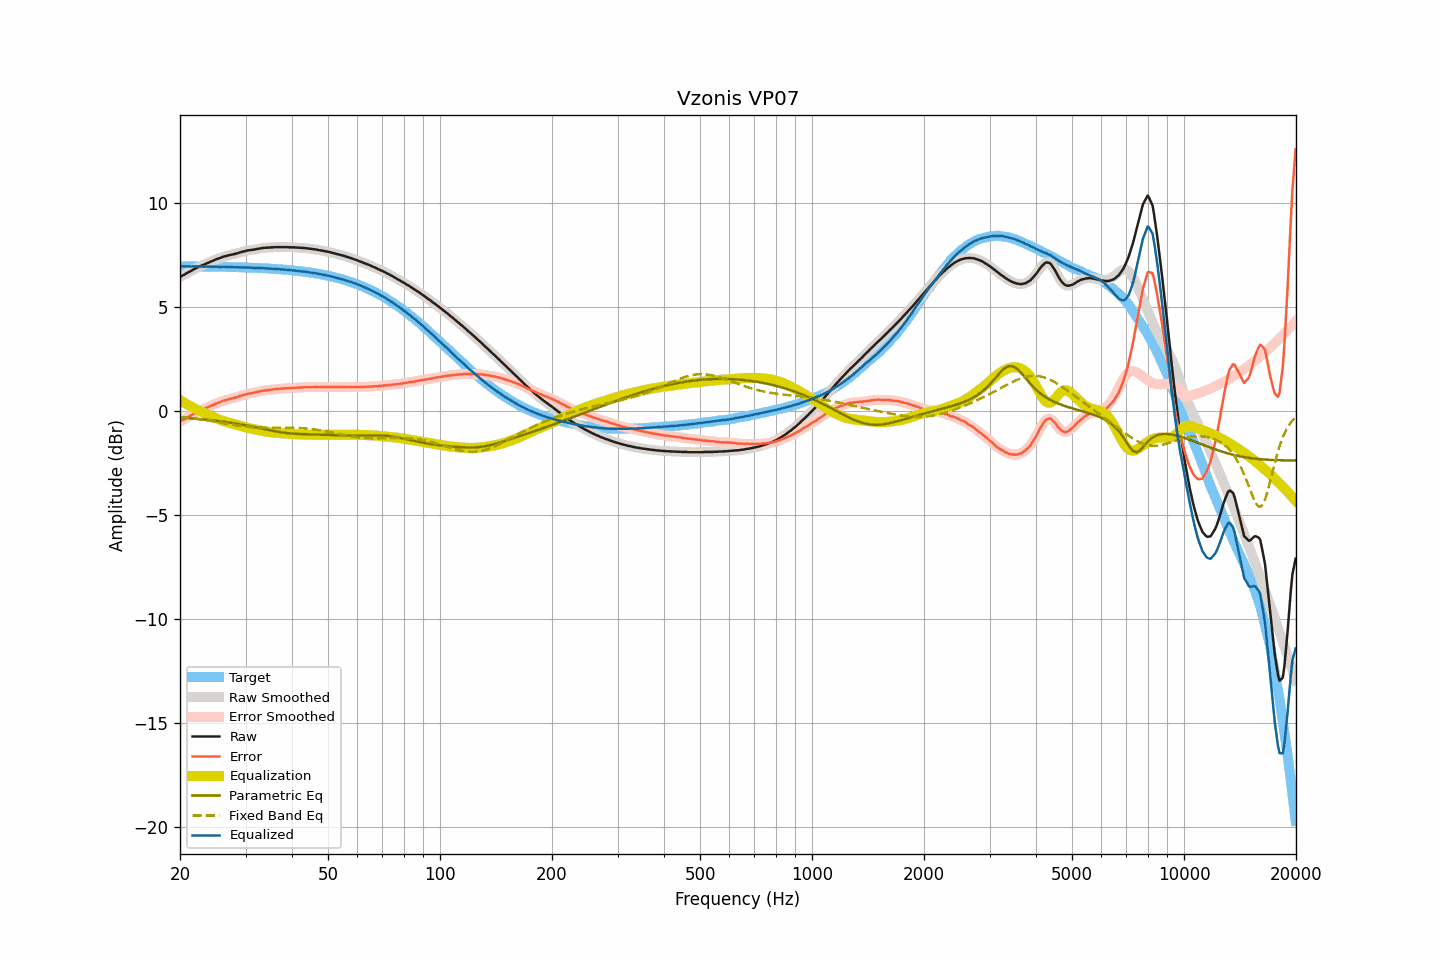

The file beside this chart, header and first rows:
frequency, raw, smoothed, error, error_smoothed, equalization, parametric_eq, fixed_band_eq, equalized_raw, equalized_smoothed, target
20.00, 6.44, 6.44, -0.52, -0.52, 0.52, -0.31, -0.28, 6.96, 6.96, 6.95
20.20, 6.49, 6.48, -0.47, -0.47, 0.47, -0.32, -0.29, 6.96, 6.96, 6.95
20.40, 6.53, 6.53, -0.43, -0.42, 0.42, -0.32, -0.30, 6.95, 6.95, 6.95
20.61, 6.57, 6.57, -0.39, -0.38, 0.38, -0.33, -0.31, 6.95, 6.95, 6.95
20.81, 6.62, 6.61, -0.33, -0.34, 0.34, -0.34, -0.32, 6.95, 6.95, 6.95
21.02, 6.66, 6.66, -0.29, -0.29, 0.29, -0.34, -0.33, 6.95, 6.95, 6.95
21.23, 6.70, 6.70, -0.25, -0.25, 0.25, -0.35, -0.34, 6.95, 6.95, 6.95
21.44, 6.74, 6.74, -0.21, -0.21, 0.21, -0.36, -0.35, 6.94, 6.95, 6.95
21.66, 6.79, 6.78, -0.16, -0.16, 0.16, -0.36, -0.36, 6.95, 6.95, 6.95
21.87, 6.83, 6.83, -0.12, -0.12, 0.12, -0.37, -0.37, 6.95, 6.95, 6.95
22.09, 6.87, 6.87, -0.08, -0.08, 0.08, -0.38, -0.38, 6.95, 6.95, 6.95
22.31, 6.91, 6.91, -0.04, -0.04, 0.04, -0.38, -0.39, 6.95, 6.95, 6.95
22.54, 6.94, 6.94, -0.01, -0.00, 0.01, -0.39, -0.40, 6.94, 6.95, 6.95
22.76, 6.98, 6.97, 0.03, 0.03, -0.03, -0.40, -0.41, 6.95, 6.94, 6.94
22.99, 7.01, 7.01, 0.06, 0.06, -0.07, -0.41, -0.42, 6.94, 6.94, 6.94
23.22, 7.04, 7.04, 0.10, 0.10, -0.10, -0.41, -0.43, 6.94, 6.94, 6.94
23.45, 7.08, 7.07, 0.14, 0.13, -0.13, -0.42, -0.44, 6.94, 6.94, 6.94
23.69, 7.11, 7.11, 0.17, 0.17, -0.17, -0.43, -0.46, 6.94, 6.94, 6.94
23.92, 7.14, 7.14, 0.20, 0.20, -0.20, -0.44, -0.47, 6.93, 6.94, 6.94
24.16, 7.18, 7.17, 0.24, 0.24, -0.24, -0.45, -0.48, 6.94, 6.94, 6.94
24.40, 7.21, 7.21, 0.27, 0.27, -0.27, -0.45, -0.50, 6.94, 6.94, 6.94
24.65, 7.24, 7.24, 0.30, 0.31, -0.31, -0.46, -0.51, 6.93, 6.94, 6.94
24.89, 7.28, 7.27, 0.34, 0.34, -0.34, -0.47, -0.52, 6.94, 6.94, 6.93
25.14, 7.31, 7.30, 0.37, 0.37, -0.37, -0.48, -0.54, 6.94, 6.93, 6.93
25.39, 7.33, 7.33, 0.40, 0.40, -0.40, -0.49, -0.55, 6.93, 6.93, 6.93
25.65, 7.36, 7.36, 0.43, 0.43, -0.43, -0.50, -0.56, 6.93, 6.93, 6.93
25.91, 7.39, 7.39, 0.46, 0.46, -0.46, -0.51, -0.58, 6.93, 6.93, 6.93
26.16, 7.42, 7.41, 0.49, 0.49, -0.49, -0.52, -0.59, 6.93, 6.93, 6.93
26.43, 7.44, 7.44, 0.51, 0.51, -0.51, -0.53, -0.60, 6.93, 6.93, 6.93
26.69, 7.46, 7.46, 0.53, 0.53, -0.53, -0.54, -0.62, 6.92, 6.93, 6.92
26.96, 7.48, 7.48, 0.56, 0.56, -0.55, -0.55, -0.63, 6.92, 6.92, 6.92
27.23, 7.50, 7.50, 0.58, 0.58, -0.58, -0.56, -0.64, 6.92, 6.92, 6.92
27.50, 7.52, 7.51, 0.60, 0.60, -0.60, -0.57, -0.66, 6.92, 6.92, 6.92
27.77, 7.53, 7.53, 0.61, 0.61, -0.62, -0.59, -0.67, 6.91, 6.91, 6.92
28.05, 7.55, 7.55, 0.63, 0.63, -0.64, -0.60, -0.68, 6.91, 6.91, 6.91
28.33, 7.57, 7.57, 0.66, 0.65, -0.66, -0.61, -0.69, 6.91, 6.91, 6.91
28.62, 7.59, 7.59, 0.68, 0.68, -0.68, -0.62, -0.71, 6.90, 6.91, 6.91
28.90, 7.62, 7.61, 0.71, 0.71, -0.71, -0.64, -0.72, 6.91, 6.91, 6.91
29.19, 7.64, 7.64, 0.73, 0.73, -0.73, -0.65, -0.73, 6.91, 6.91, 6.91
29.48, 7.66, 7.66, 0.75, 0.76, -0.75, -0.66, -0.74, 6.90, 6.90, 6.90
29.78, 7.68, 7.68, 0.78, 0.78, -0.78, -0.68, -0.75, 6.90, 6.90, 6.90
30.08, 7.70, 7.70, 0.80, 0.80, -0.80, -0.69, -0.76, 6.90, 6.90, 6.90
30.38, 7.72, 7.71, 0.82, 0.82, -0.82, -0.70, -0.76, 6.90, 6.90, 6.90
30.68, 7.73, 7.73, 0.84, 0.84, -0.83, -0.72, -0.77, 6.89, 6.90, 6.89
30.99, 7.74, 7.74, 0.85, 0.85, -0.85, -0.73, -0.78, 6.89, 6.89, 6.89
31.30, 7.75, 7.75, 0.86, 0.86, -0.87, -0.75, -0.78, 6.88, 6.88, 6.89
31.61, 7.76, 7.76, 0.87, 0.88, -0.88, -0.77, -0.79, 6.88, 6.88, 6.88
31.93, 7.78, 7.77, 0.90, 0.89, -0.90, -0.78, -0.79, 6.88, 6.88, 6.88
32.24, 7.79, 7.79, 0.91, 0.91, -0.91, -0.80, -0.80, 6.88, 6.87, 6.88
32.57, 7.80, 7.80, 0.92, 0.93, -0.93, -0.81, -0.80, 6.87, 6.87, 6.87
32.89, 7.82, 7.81, 0.95, 0.94, -0.94, -0.83, -0.80, 6.87, 6.87, 6.87
33.22, 7.83, 7.83, 0.96, 0.96, -0.96, -0.85, -0.80, 6.87, 6.87, 6.87
33.55, 7.84, 7.84, 0.98, 0.98, -0.97, -0.86, -0.81, 6.86, 6.87, 6.86
33.89, 7.85, 7.85, 0.99, 0.99, -0.99, -0.88, -0.81, 6.86, 6.86, 6.86
34.23, 7.85, 7.85, 0.99, 1.00, -1.00, -0.90, -0.81, 6.85, 6.85, 6.85
34.57, 7.86, 7.86, 1.01, 1.01, -1.01, -0.91, -0.81, 6.85, 6.85, 6.85
34.92, 7.86, 7.86, 1.01, 1.01, -1.02, -0.93, -0.81, 6.84, 6.84, 6.84
35.27, 7.87, 7.87, 1.03, 1.03, -1.03, -0.94, -0.81, 6.84, 6.84, 6.84
35.62, 7.87, 7.87, 1.03, 1.04, -1.04, -0.96, -0.81, 6.83, 6.84, 6.83
35.97, 7.88, 7.88, 1.05, 1.05, -1.04, -0.98, -0.81, 6.83, 6.83, 6.83
... 635 more rows
